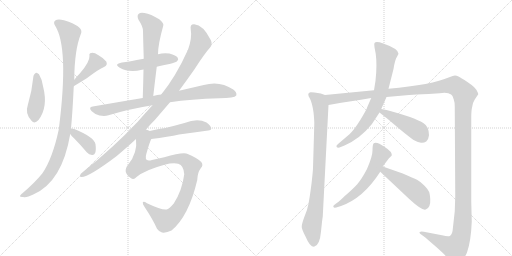
t = 0.00 s
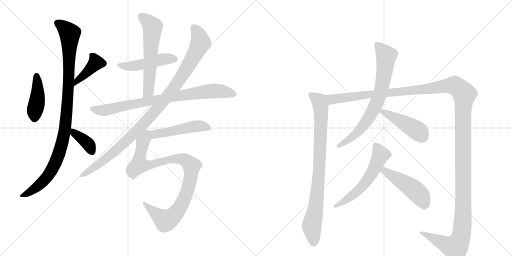
t = 2.65 s
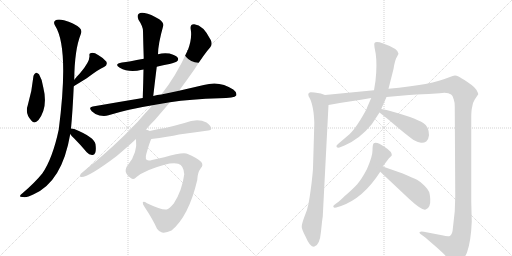
t = 5.31 s
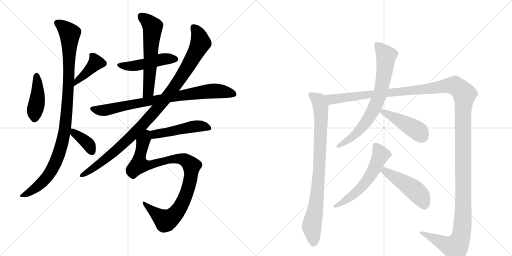
t = 7.96 s
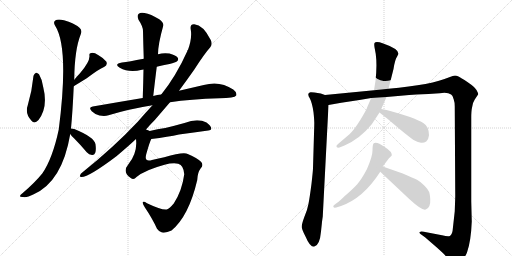
t = 10.61 s
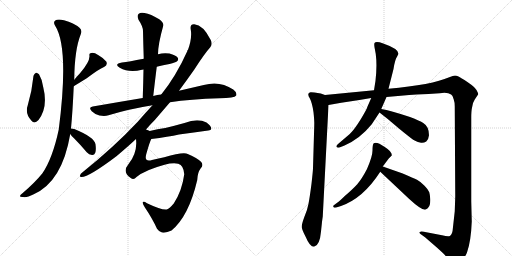
t = 13.26 s

The animated SVG that drew these frames (rendered in a browser with its animation timeline set to each time). Animation: 16 CSS @keyframes rules; one cycle of 13.26 s.

<svg version="1.1" viewBox="0 0 2048 1024" xmlns="http://www.w3.org/2000/svg">
  <g stroke="lightgray" stroke-dasharray="1,1" stroke-width="1" transform="scale(4, 4)">
    <line x1="0" y1="0" x2="256" y2="256"></line>
    <line x1="256" y1="0" x2="0" y2="256"></line>
    <line x1="128" y1="0" x2="128" y2="256"></line>
    <line x1="0" y1="128" x2="256" y2="128"></line>
    <line x1="256" y1="0" x2="512" y2="256"></line>
    <line x1="512" y1="0" x2="256" y2="256"></line>
    <line x1="384" y1="0" x2="384" y2="256"></line>
    <line x1="256" y1="128" x2="512" y2="128"></line>
  </g>
<g transform="scale(1, -1) translate(0, -850)">
   <style type="text/css">
    @keyframes keyframes0 {
      from {
       stroke: black;
       stroke-dashoffset: 428;
       stroke-width: 128;
       }
       58% {
       animation-timing-function: step-end;
       stroke: black;
       stroke-dashoffset: 0;
       stroke-width: 128;
       }
       to {
       stroke: black;
       stroke-width: 1024;
       }
       }
       #make-me-a-hanzi-animation-0 {
         animation: keyframes0 0.598307s both;
         animation-delay: 0.000000s;
         animation-timing-function: linear;
       }
    @keyframes keyframes1 {
      from {
       stroke: black;
       stroke-dashoffset: 408;
       stroke-width: 128;
       }
       57% {
       animation-timing-function: step-end;
       stroke: black;
       stroke-dashoffset: 0;
       stroke-width: 128;
       }
       to {
       stroke: black;
       stroke-width: 1024;
       }
       }
       #make-me-a-hanzi-animation-1 {
         animation: keyframes1 0.582031s both;
         animation-delay: 0.598307s;
         animation-timing-function: linear;
       }
    @keyframes keyframes2 {
      from {
       stroke: black;
       stroke-dashoffset: 1038;
       stroke-width: 128;
       }
       77% {
       animation-timing-function: step-end;
       stroke: black;
       stroke-dashoffset: 0;
       stroke-width: 128;
       }
       to {
       stroke: black;
       stroke-width: 1024;
       }
       }
       #make-me-a-hanzi-animation-2 {
         animation: keyframes2 1.094727s both;
         animation-delay: 1.180339s;
         animation-timing-function: linear;
       }
    @keyframes keyframes3 {
      from {
       stroke: black;
       stroke-dashoffset: 372;
       stroke-width: 128;
       }
       55% {
       animation-timing-function: step-end;
       stroke: black;
       stroke-dashoffset: 0;
       stroke-width: 128;
       }
       to {
       stroke: black;
       stroke-width: 1024;
       }
       }
       #make-me-a-hanzi-animation-3 {
         animation: keyframes3 0.552734s both;
         animation-delay: 2.275065s;
         animation-timing-function: linear;
       }
    @keyframes keyframes4 {
      from {
       stroke: black;
       stroke-dashoffset: 478;
       stroke-width: 128;
       }
       61% {
       animation-timing-function: step-end;
       stroke: black;
       stroke-dashoffset: 0;
       stroke-width: 128;
       }
       to {
       stroke: black;
       stroke-width: 1024;
       }
       }
       #make-me-a-hanzi-animation-4 {
         animation: keyframes4 0.638997s both;
         animation-delay: 2.827799s;
         animation-timing-function: linear;
       }
    @keyframes keyframes5 {
      from {
       stroke: black;
       stroke-dashoffset: 601;
       stroke-width: 128;
       }
       66% {
       animation-timing-function: step-end;
       stroke: black;
       stroke-dashoffset: 0;
       stroke-width: 128;
       }
       to {
       stroke: black;
       stroke-width: 1024;
       }
       }
       #make-me-a-hanzi-animation-5 {
         animation: keyframes5 0.739095s both;
         animation-delay: 3.466797s;
         animation-timing-function: linear;
       }
    @keyframes keyframes6 {
      from {
       stroke: black;
       stroke-dashoffset: 831;
       stroke-width: 128;
       }
       73% {
       animation-timing-function: step-end;
       stroke: black;
       stroke-dashoffset: 0;
       stroke-width: 128;
       }
       to {
       stroke: black;
       stroke-width: 1024;
       }
       }
       #make-me-a-hanzi-animation-6 {
         animation: keyframes6 0.926270s both;
         animation-delay: 4.205892s;
         animation-timing-function: linear;
       }
    @keyframes keyframes7 {
      from {
       stroke: black;
       stroke-dashoffset: 1042;
       stroke-width: 128;
       }
       77% {
       animation-timing-function: step-end;
       stroke: black;
       stroke-dashoffset: 0;
       stroke-width: 128;
       }
       to {
       stroke: black;
       stroke-width: 1024;
       }
       }
       #make-me-a-hanzi-animation-7 {
         animation: keyframes7 1.097982s both;
         animation-delay: 5.132161s;
         animation-timing-function: linear;
       }
    @keyframes keyframes8 {
      from {
       stroke: black;
       stroke-dashoffset: 490;
       stroke-width: 128;
       }
       61% {
       animation-timing-function: step-end;
       stroke: black;
       stroke-dashoffset: 0;
       stroke-width: 128;
       }
       to {
       stroke: black;
       stroke-width: 1024;
       }
       }
       #make-me-a-hanzi-animation-8 {
         animation: keyframes8 0.648763s both;
         animation-delay: 6.230143s;
         animation-timing-function: linear;
       }
    @keyframes keyframes9 {
      from {
       stroke: black;
       stroke-dashoffset: 973;
       stroke-width: 128;
       }
       76% {
       animation-timing-function: step-end;
       stroke: black;
       stroke-dashoffset: 0;
       stroke-width: 128;
       }
       to {
       stroke: black;
       stroke-width: 1024;
       }
       }
       #make-me-a-hanzi-animation-9 {
         animation: keyframes9 1.041829s both;
         animation-delay: 6.878906s;
         animation-timing-function: linear;
       }
    @keyframes keyframes10 {
      from {
       stroke: black;
       stroke-dashoffset: 868;
       stroke-width: 128;
       }
       74% {
       animation-timing-function: step-end;
       stroke: black;
       stroke-dashoffset: 0;
       stroke-width: 128;
       }
       to {
       stroke: black;
       stroke-width: 1024;
       }
       }
       #make-me-a-hanzi-animation-10 {
         animation: keyframes10 0.956380s both;
         animation-delay: 7.920736s;
         animation-timing-function: linear;
       }
    @keyframes keyframes11 {
      from {
       stroke: black;
       stroke-dashoffset: 1594;
       stroke-width: 128;
       }
       84% {
       animation-timing-function: step-end;
       stroke: black;
       stroke-dashoffset: 0;
       stroke-width: 128;
       }
       to {
       stroke: black;
       stroke-width: 1024;
       }
       }
       #make-me-a-hanzi-animation-11 {
         animation: keyframes11 1.547201s both;
         animation-delay: 8.877116s;
         animation-timing-function: linear;
       }
    @keyframes keyframes12 {
      from {
       stroke: black;
       stroke-dashoffset: 748;
       stroke-width: 128;
       }
       71% {
       animation-timing-function: step-end;
       stroke: black;
       stroke-dashoffset: 0;
       stroke-width: 128;
       }
       to {
       stroke: black;
       stroke-width: 1024;
       }
       }
       #make-me-a-hanzi-animation-12 {
         animation: keyframes12 0.858724s both;
         animation-delay: 10.424316s;
         animation-timing-function: linear;
       }
    @keyframes keyframes13 {
      from {
       stroke: black;
       stroke-dashoffset: 449;
       stroke-width: 128;
       }
       59% {
       animation-timing-function: step-end;
       stroke: black;
       stroke-dashoffset: 0;
       stroke-width: 128;
       }
       to {
       stroke: black;
       stroke-width: 1024;
       }
       }
       #make-me-a-hanzi-animation-13 {
         animation: keyframes13 0.615397s both;
         animation-delay: 11.283040s;
         animation-timing-function: linear;
       }
    @keyframes keyframes14 {
      from {
       stroke: black;
       stroke-dashoffset: 581;
       stroke-width: 128;
       }
       65% {
       animation-timing-function: step-end;
       stroke: black;
       stroke-dashoffset: 0;
       stroke-width: 128;
       }
       to {
       stroke: black;
       stroke-width: 1024;
       }
       }
       #make-me-a-hanzi-animation-14 {
         animation: keyframes14 0.722819s both;
         animation-delay: 11.898438s;
         animation-timing-function: linear;
       }
    @keyframes keyframes15 {
      from {
       stroke: black;
       stroke-dashoffset: 480;
       stroke-width: 128;
       }
       61% {
       animation-timing-function: step-end;
       stroke: black;
       stroke-dashoffset: 0;
       stroke-width: 128;
       }
       to {
       stroke: black;
       stroke-width: 1024;
       }
       }
       #make-me-a-hanzi-animation-15 {
         animation: keyframes15 0.640625s both;
         animation-delay: 12.621257s;
         animation-timing-function: linear;
       }
</style>
<path d="M 134 547 Q 128 486 111 429 Q 99 396 126 367 Q 138 352 154 370 Q 193 421 173 501 Q 169 532 156 553 Q 149 560 144 559 Q 137 555 134 547 Z" fill="lightgray"></path> 
<path d="M 295 505 Q 326 524 347 537 Q 396 574 416 582 Q 432 589 425 604 Q 415 617 394 629 Q 375 641 365 638 Q 355 637 358 626 Q 359 602 320 557 Q 308 545 297 531 C 278 508 269 489 295 505 Z" fill="lightgray"></path> 
<path d="M 284 336 Q 290 396 295 505 L 297 531 Q 298 651 323 713 Q 330 728 318 739 Q 296 758 256 769 Q 231 775 221 768 Q 212 761 220 748 Q 277 660 235 332 Q 210 215 169 156 Q 139 119 91 78 Q 79 69 80 65 Q 81 61 93 62 Q 105 58 135 73 Q 249 124 281 314 L 284 336 Z" fill="lightgray"></path> 
<path d="M 281 314 Q 285 307 296 297 Q 321 272 347 241 Q 356 231 368 230 Q 377 229 381 239 Q 385 249 382 273 Q 378 301 297 334 Q 288 337 284 336 C 266 336 266 336 281 314 Z" fill="lightgray"></path> 
<path d="M 627 583 Q 652 590 678 594 Q 703 601 707 604 Q 716 611 711 619 Q 704 629 678 636 Q 654 640 632 633 L 575 615 Q 515 603 488 600 Q 454 594 479 579 Q 516 558 568 571 Q 569 572 574 572 L 627 583 Z" fill="lightgray"></path> 
<path d="M 613 466 Q 620 527 627 583 L 632 633 Q 632 673 653 747 Q 657 757 637 773 Q 603 794 578 798 Q 562 802 554 794 Q 547 787 554 771 Q 572 744 572 726 Q 573 674 575 615 L 574 572 Q 573 518 571 458 C 570 428 610 436 613 466 Z" fill="lightgray"></path> 
<path d="M 680 441 Q 762 454 878 457 Q 938 457 945 468 Q 949 480 933 492 Q 879 529 815 510 Q 772 500 716 487 L 645 472 Q 629 472 613 466 L 571 458 Q 475 442 371 424 Q 352 421 367 405 Q 380 392 398 388 Q 419 384 434 389 Q 516 414 610 429 L 680 441 Z" fill="lightgray"></path> 
<path d="M 584 332 Q 600 351 620 371 Q 651 407 680 441 L 716 487 Q 750 533 778 573 Q 817 634 841 661 Q 851 673 843 690 Q 813 750 777 753 Q 759 754 763 732 Q 769 698 752 651 Q 749 650 749 645 Q 704 545 645 472 L 610 429 Q 582 399 551 363 Q 454 260 329 160 Q 322 156 320 148 Q 319 141 326 142 Q 356 142 467 226 Q 521 272 544 294 L 584 332 Z" fill="lightgray"></path> 
<path d="M 605 294 Q 674 303 716 312 Q 776 321 833 328 Q 845 329 845 335 Q 846 345 826 360 Q 790 378 738 358 Q 695 346 661 338 Q 630 334 599 326 C 570 319 575 290 605 294 Z" fill="lightgray"></path> 
<path d="M 546 142 Q 580 170 658 191 Q 692 200 713 195 Q 735 188 737 153 Q 728 86 695 36 Q 679 17 667 12 Q 649 8 588 37 Q 573 47 571 40 Q 570 34 579 21 Q 610 -25 628 -65 Q 637 -78 648 -80 Q 664 -83 686 -72 Q 755 -15 789 130 Q 790 160 803 177 Q 815 189 805 202 Q 789 218 751 234 Q 733 243 657 221 Q 636 217 608 210 Q 574 200 586 237 Q 598 280 605 294 C 616 322 617 325 599 326 Q 593 330 584 332 C 561 351 543 324 544 294 Q 551 239 513 192 Q 488 162 523 138 Q 535 129 546 142 Z" fill="lightgray"></path> 
<path d="M 1300 470 L 1283 476 L 1258 480 Q 1243 482 1242 481 Q 1225 478 1240 455 Q 1249 437 1254 401 Q 1258 365 1257 348 L 1252 178 Q 1252 168 1246 115 Q 1239 61 1234 35 Q 1229 8 1218 -16 Q 1208 -43 1207 -54 Q 1205 -64 1223 -98 Q 1239 -137 1256 -137 Q 1279 -133 1284 -76 Q 1287 -48 1288 -37 L 1291 -16 L 1314 430 C 1316 460 1316 465 1300 470 Z" fill="lightgray"></path> 
<path d="M 1546 462 L 1603 467 Q 1674 474 1714 474 L 1759 477 Q 1812 485 1815 452 Q 1819 441 1819 424 L 1821 64 Q 1821 63 1819 5 L 1812 -58 Q 1810 -90 1799 -94 Q 1792 -97 1768 -91 L 1695 -77 Q 1682 -75 1679 -78 Q 1676 -81 1682 -86 L 1700 -99 L 1722 -118 Q 1771 -160 1781 -172 Q 1808 -208 1819 -208 Q 1827 -206 1844 -193 Q 1861 -179 1868 -160 Q 1884 -115 1887 -36 L 1885 45 L 1885 377 Q 1885 407 1888 419 Q 1889 437 1899 452 L 1913 473 Q 1913 477 1906 490 Q 1899 502 1871 521 Q 1842 540 1834 544 Q 1826 548 1820 548 Q 1813 547 1797 541 Q 1728 511 1554 495 L 1496 489 L 1300 470 C 1270 467 1284 425 1314 430 L 1365 439 Q 1429 448 1485 458 L 1546 462 Z" fill="lightgray"></path> 
<path d="M 1554 495 L 1574 574 Q 1580 612 1588 623 L 1594 635 Q 1594 655 1533 676 Q 1504 686 1498 678 Q 1496 674 1498 661 L 1503 634 Q 1509 588 1502 527 L 1496 489 L 1485 458 L 1470 424 Q 1468 414 1443 373.5 Q 1418 333 1399 314 L 1351 273 Q 1343 266 1346.5 262 Q 1350 258 1358 260 L 1378 268 Q 1440 295 1487 353 L 1518 400 L 1525 414 L 1546 462 L 1554 495 Z" fill="lightgray"></path> 
<path d="M 1518 400 L 1551 374 L 1597 335 Q 1620 316 1642 299 Q 1664 282 1680 280 Q 1692 276 1705 284 Q 1714 291 1716 309 Q 1716 344 1693 358 Q 1680 367 1640 382 Q 1561 408 1525 414 C 1495 419 1494 419 1518 400 Z" fill="lightgray"></path> 
<path d="M 1531 184 L 1555 216 L 1567 228 Q 1569 243 1539 262 Q 1505 286 1494 276 Q 1490 271 1490 248 Q 1490 225 1468 174 Q 1446 132 1429 113.5 Q 1412 95 1379 66 Q 1360 47 1350 40 L 1338 31 Q 1330 26 1334 22 Q 1335 18 1345 20 L 1364 26 Q 1453 57 1521 163 L 1531 184 Z" fill="lightgray"></path> 
<path d="M 1521 163 L 1637 54 Q 1689 6 1703 12 Q 1723 19 1721 54 Q 1720 71 1717 81 Q 1713 91 1697 108 Q 1681 124 1668 131 Q 1655 137 1611 156 L 1531 184 C 1503 194 1499 184 1521 163 Z" fill="lightgray"></path> 
      <clipPath id="make-me-a-hanzi-clip-0">
      <path d="M 134 547 Q 128 486 111 429 Q 99 396 126 367 Q 138 352 154 370 Q 193 421 173 501 Q 169 532 156 553 Q 149 560 144 559 Q 137 555 134 547 Z" fill="lightgray"></path>
      </clipPath>
      <path clip-path="url(#make-me-a-hanzi-clip-0)" d="M 146 547 L 151 472 L 139 376 " fill="none" id="make-me-a-hanzi-animation-0" stroke-dasharray="300 600" stroke-linecap="round"></path>

      <clipPath id="make-me-a-hanzi-clip-1">
      <path d="M 295 505 Q 326 524 347 537 Q 396 574 416 582 Q 432 589 425 604 Q 415 617 394 629 Q 375 641 365 638 Q 355 637 358 626 Q 359 602 320 557 Q 308 545 297 531 C 278 508 269 489 295 505 Z" fill="lightgray"></path>
      </clipPath>
      <path clip-path="url(#make-me-a-hanzi-clip-1)" d="M 413 596 L 383 599 L 305 524 L 302 511 " fill="none" id="make-me-a-hanzi-animation-1" stroke-dasharray="280 560" stroke-linecap="round"></path>

      <clipPath id="make-me-a-hanzi-clip-2">
      <path d="M 284 336 Q 290 396 295 505 L 297 531 Q 298 651 323 713 Q 330 728 318 739 Q 296 758 256 769 Q 231 775 221 768 Q 212 761 220 748 Q 277 660 235 332 Q 210 215 169 156 Q 139 119 91 78 Q 79 69 80 65 Q 81 61 93 62 Q 105 58 135 73 Q 249 124 281 314 L 284 336 Z" fill="lightgray"></path>
      </clipPath>
      <path clip-path="url(#make-me-a-hanzi-clip-2)" d="M 230 758 L 256 741 L 279 715 L 276 541 L 256 308 L 231 220 L 197 154 L 144 99 L 87 65 " fill="none" id="make-me-a-hanzi-animation-2" stroke-dasharray="910 1820" stroke-linecap="round"></path>

      <clipPath id="make-me-a-hanzi-clip-3">
      <path d="M 281 314 Q 285 307 296 297 Q 321 272 347 241 Q 356 231 368 230 Q 377 229 381 239 Q 385 249 382 273 Q 378 301 297 334 Q 288 337 284 336 C 266 336 266 336 281 314 Z" fill="lightgray"></path>
      </clipPath>
      <path clip-path="url(#make-me-a-hanzi-clip-3)" d="M 290 330 L 297 318 L 357 269 L 367 246 " fill="none" id="make-me-a-hanzi-animation-3" stroke-dasharray="244 488" stroke-linecap="round"></path>

      <clipPath id="make-me-a-hanzi-clip-4">
      <path d="M 627 583 Q 652 590 678 594 Q 703 601 707 604 Q 716 611 711 619 Q 704 629 678 636 Q 654 640 632 633 L 575 615 Q 515 603 488 600 Q 454 594 479 579 Q 516 558 568 571 Q 569 572 574 572 L 627 583 Z" fill="lightgray"></path>
      </clipPath>
      <path clip-path="url(#make-me-a-hanzi-clip-4)" d="M 481 591 L 528 585 L 645 612 L 700 614 " fill="none" id="make-me-a-hanzi-animation-4" stroke-dasharray="350 700" stroke-linecap="round"></path>

      <clipPath id="make-me-a-hanzi-clip-5">
      <path d="M 613 466 Q 620 527 627 583 L 632 633 Q 632 673 653 747 Q 657 757 637 773 Q 603 794 578 798 Q 562 802 554 794 Q 547 787 554 771 Q 572 744 572 726 Q 573 674 575 615 L 574 572 Q 573 518 571 458 C 570 428 610 436 613 466 Z" fill="lightgray"></path>
      </clipPath>
      <path clip-path="url(#make-me-a-hanzi-clip-5)" d="M 565 785 L 610 743 L 594 491 L 577 465 " fill="none" id="make-me-a-hanzi-animation-5" stroke-dasharray="473 946" stroke-linecap="round"></path>

      <clipPath id="make-me-a-hanzi-clip-6">
      <path d="M 680 441 Q 762 454 878 457 Q 938 457 945 468 Q 949 480 933 492 Q 879 529 815 510 Q 772 500 716 487 L 645 472 Q 629 472 613 466 L 571 458 Q 475 442 371 424 Q 352 421 367 405 Q 380 392 398 388 Q 419 384 434 389 Q 516 414 610 429 L 680 441 Z" fill="lightgray"></path>
      </clipPath>
      <path clip-path="url(#make-me-a-hanzi-clip-6)" d="M 370 414 L 424 410 L 609 448 L 843 486 L 878 486 L 937 473 " fill="none" id="make-me-a-hanzi-animation-6" stroke-dasharray="703 1406" stroke-linecap="round"></path>

      <clipPath id="make-me-a-hanzi-clip-7">
      <path d="M 584 332 Q 600 351 620 371 Q 651 407 680 441 L 716 487 Q 750 533 778 573 Q 817 634 841 661 Q 851 673 843 690 Q 813 750 777 753 Q 759 754 763 732 Q 769 698 752 651 Q 749 650 749 645 Q 704 545 645 472 L 610 429 Q 582 399 551 363 Q 454 260 329 160 Q 322 156 320 148 Q 319 141 326 142 Q 356 142 467 226 Q 521 272 544 294 L 584 332 Z" fill="lightgray"></path>
      </clipPath>
      <path clip-path="url(#make-me-a-hanzi-clip-7)" d="M 775 739 L 790 721 L 802 680 L 769 614 L 702 507 L 629 415 L 500 281 L 429 218 L 328 150 " fill="none" id="make-me-a-hanzi-animation-7" stroke-dasharray="914 1828" stroke-linecap="round"></path>

      <clipPath id="make-me-a-hanzi-clip-8">
      <path d="M 605 294 Q 674 303 716 312 Q 776 321 833 328 Q 845 329 845 335 Q 846 345 826 360 Q 790 378 738 358 Q 695 346 661 338 Q 630 334 599 326 C 570 319 575 290 605 294 Z" fill="lightgray"></path>
      </clipPath>
      <path clip-path="url(#make-me-a-hanzi-clip-8)" d="M 608 322 L 618 313 L 792 346 L 835 338 " fill="none" id="make-me-a-hanzi-animation-8" stroke-dasharray="362 724" stroke-linecap="round"></path>

      <clipPath id="make-me-a-hanzi-clip-9">
      <path d="M 546 142 Q 580 170 658 191 Q 692 200 713 195 Q 735 188 737 153 Q 728 86 695 36 Q 679 17 667 12 Q 649 8 588 37 Q 573 47 571 40 Q 570 34 579 21 Q 610 -25 628 -65 Q 637 -78 648 -80 Q 664 -83 686 -72 Q 755 -15 789 130 Q 790 160 803 177 Q 815 189 805 202 Q 789 218 751 234 Q 733 243 657 221 Q 636 217 608 210 Q 574 200 586 237 Q 598 280 605 294 C 616 322 617 325 599 326 Q 593 330 584 332 C 561 351 543 324 544 294 Q 551 239 513 192 Q 488 162 523 138 Q 535 129 546 142 Z" fill="lightgray"></path>
      </clipPath>
      <path clip-path="url(#make-me-a-hanzi-clip-9)" d="M 585 321 L 572 283 L 556 196 L 591 188 L 672 212 L 713 215 L 749 204 L 766 186 L 766 174 L 761 127 L 734 46 L 705 -1 L 679 -25 L 663 -33 L 656 -29 L 576 37 " fill="none" id="make-me-a-hanzi-animation-9" stroke-dasharray="845 1690" stroke-linecap="round"></path>

      <clipPath id="make-me-a-hanzi-clip-10">
      <path d="M 1300 470 L 1283 476 L 1258 480 Q 1243 482 1242 481 Q 1225 478 1240 455 Q 1249 437 1254 401 Q 1258 365 1257 348 L 1252 178 Q 1252 168 1246 115 Q 1239 61 1234 35 Q 1229 8 1218 -16 Q 1208 -43 1207 -54 Q 1205 -64 1223 -98 Q 1239 -137 1256 -137 Q 1279 -133 1284 -76 Q 1287 -48 1288 -37 L 1291 -16 L 1314 430 C 1316 460 1316 465 1300 470 Z" fill="lightgray"></path>
      </clipPath>
      <path clip-path="url(#make-me-a-hanzi-clip-10)" d="M 1245 469 L 1276 446 L 1284 392 L 1277 168 L 1261 10 L 1247 -57 L 1255 -124 " fill="none" id="make-me-a-hanzi-animation-10" stroke-dasharray="740 1480" stroke-linecap="round"></path>

      <clipPath id="make-me-a-hanzi-clip-11">
      <path d="M 1546 462 L 1603 467 Q 1674 474 1714 474 L 1759 477 Q 1812 485 1815 452 Q 1819 441 1819 424 L 1821 64 Q 1821 63 1819 5 L 1812 -58 Q 1810 -90 1799 -94 Q 1792 -97 1768 -91 L 1695 -77 Q 1682 -75 1679 -78 Q 1676 -81 1682 -86 L 1700 -99 L 1722 -118 Q 1771 -160 1781 -172 Q 1808 -208 1819 -208 Q 1827 -206 1844 -193 Q 1861 -179 1868 -160 Q 1884 -115 1887 -36 L 1885 45 L 1885 377 Q 1885 407 1888 419 Q 1889 437 1899 452 L 1913 473 Q 1913 477 1906 490 Q 1899 502 1871 521 Q 1842 540 1834 544 Q 1826 548 1820 548 Q 1813 547 1797 541 Q 1728 511 1554 495 L 1496 489 L 1300 470 C 1270 467 1284 425 1314 430 L 1365 439 Q 1429 448 1485 458 L 1546 462 Z" fill="lightgray"></path>
      </clipPath>
      <path clip-path="url(#make-me-a-hanzi-clip-11)" d="M 1308 465 L 1330 452 L 1805 508 L 1819 508 L 1853 479 L 1853 10 L 1841 -107 L 1821 -140 L 1683 -81 " fill="none" id="make-me-a-hanzi-animation-11" stroke-dasharray="1466 2932" stroke-linecap="round"></path>

      <clipPath id="make-me-a-hanzi-clip-12">
      <path d="M 1554 495 L 1574 574 Q 1580 612 1588 623 L 1594 635 Q 1594 655 1533 676 Q 1504 686 1498 678 Q 1496 674 1498 661 L 1503 634 Q 1509 588 1502 527 L 1496 489 L 1485 458 L 1470 424 Q 1468 414 1443 373.5 Q 1418 333 1399 314 L 1351 273 Q 1343 266 1346.5 262 Q 1350 258 1358 260 L 1378 268 Q 1440 295 1487 353 L 1518 400 L 1525 414 L 1546 462 L 1554 495 Z" fill="lightgray"></path>
      </clipPath>
      <path clip-path="url(#make-me-a-hanzi-clip-12)" d="M 1504 674 L 1545 628 L 1538 562 L 1517 464 L 1493 408 L 1455 350 L 1415 307 L 1353 266 " fill="none" id="make-me-a-hanzi-animation-12" stroke-dasharray="620 1240" stroke-linecap="round"></path>

      <clipPath id="make-me-a-hanzi-clip-13">
      <path d="M 1518 400 L 1551 374 L 1597 335 Q 1620 316 1642 299 Q 1664 282 1680 280 Q 1692 276 1705 284 Q 1714 291 1716 309 Q 1716 344 1693 358 Q 1680 367 1640 382 Q 1561 408 1525 414 C 1495 419 1494 419 1518 400 Z" fill="lightgray"></path>
      </clipPath>
      <path clip-path="url(#make-me-a-hanzi-clip-13)" d="M 1528 404 L 1662 332 L 1690 302 " fill="none" id="make-me-a-hanzi-animation-13" stroke-dasharray="321 642" stroke-linecap="round"></path>

      <clipPath id="make-me-a-hanzi-clip-14">
      <path d="M 1531 184 L 1555 216 L 1567 228 Q 1569 243 1539 262 Q 1505 286 1494 276 Q 1490 271 1490 248 Q 1490 225 1468 174 Q 1446 132 1429 113.5 Q 1412 95 1379 66 Q 1360 47 1350 40 L 1338 31 Q 1330 26 1334 22 Q 1335 18 1345 20 L 1364 26 Q 1453 57 1521 163 L 1531 184 Z" fill="lightgray"></path>
      </clipPath>
      <path clip-path="url(#make-me-a-hanzi-clip-14)" d="M 1502 268 L 1523 231 L 1469 129 L 1420 77 L 1340 25 " fill="none" id="make-me-a-hanzi-animation-14" stroke-dasharray="453 906" stroke-linecap="round"></path>

      <clipPath id="make-me-a-hanzi-clip-15">
      <path d="M 1521 163 L 1637 54 Q 1689 6 1703 12 Q 1723 19 1721 54 Q 1720 71 1717 81 Q 1713 91 1697 108 Q 1681 124 1668 131 Q 1655 137 1611 156 L 1531 184 C 1503 194 1499 184 1521 163 Z" fill="lightgray"></path>
      </clipPath>
      <path clip-path="url(#make-me-a-hanzi-clip-15)" d="M 1535 175 L 1550 158 L 1664 84 L 1681 66 L 1699 29 " fill="none" id="make-me-a-hanzi-animation-15" stroke-dasharray="352 704" stroke-linecap="round"></path>

</g>
</svg>
